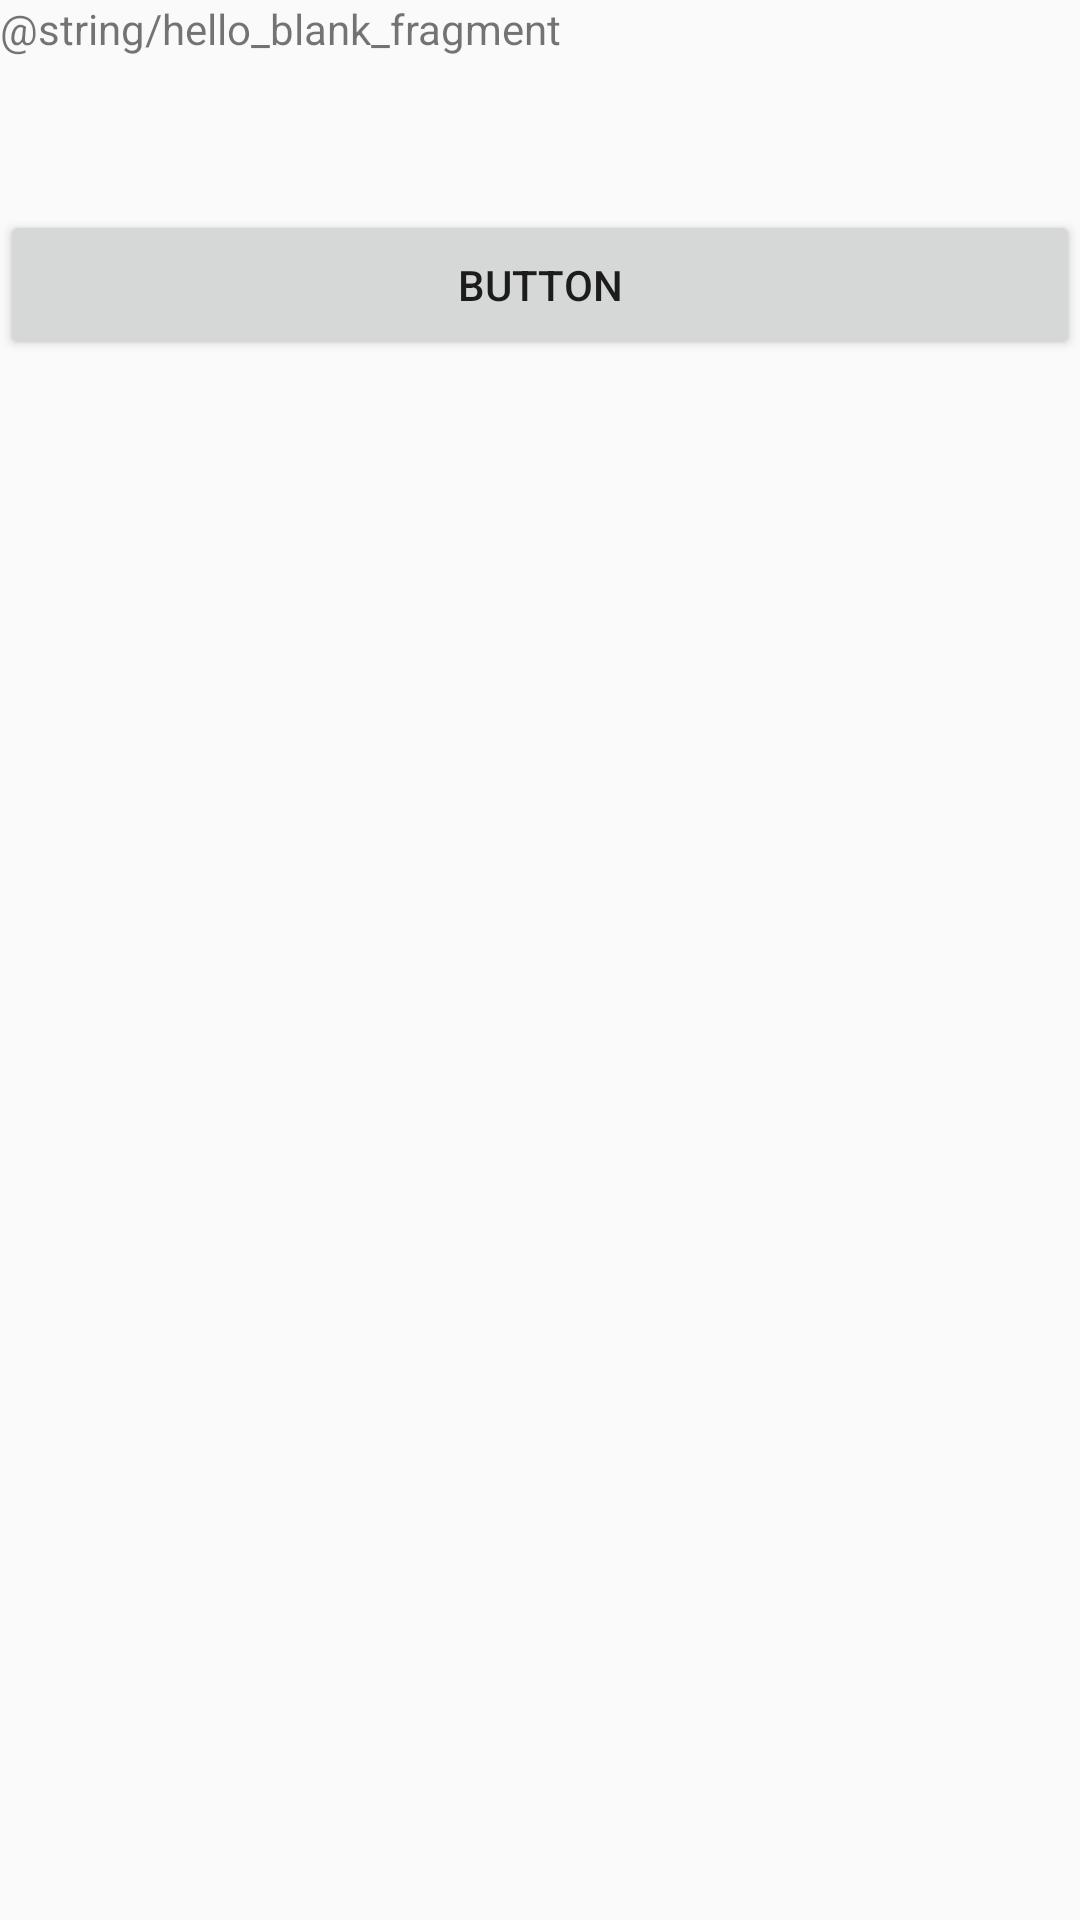

Produce the Android XML layout that renders to this screen, including the resource entries it uses.
<!-- AndroidManifest.xml: application theme AppTheme -->
<!-- res/layout/fragment_home.xml -->
<FrameLayout xmlns:android="http://schemas.android.com/apk/res/android"
    xmlns:tools="http://schemas.android.com/tools"
    android:layout_width="match_parent"
    android:layout_height="match_parent"
    tools:context=".ui.fragment.HomeFragment">

    <TextView
        android:layout_width="match_parent"
        android:layout_height="match_parent"
        android:text="@string/hello_blank_fragment" />

    <Button
        android:id="@+id/btnHomeFragment"
        android:layout_width="match_parent"
        android:layout_height="50dp"
        android:layout_marginTop="70dp"
        android:text="Button" />

</FrameLayout>
<!-- resources referenced by this layout -->
<resources>
  <style name="AppTheme" parent="Theme.AppCompat.Light.NoActionBar">
          
          <item name="colorPrimary">@color/colorPrimary</item>
          <item name="colorPrimaryDark">@color/colorPrimaryDark</item>
          <item name="colorAccent">@color/colorAccent</item>
      </style>
  <color name="colorPrimary">#3F51B5</color>
  <color name="colorPrimaryDark">#303F9F</color>
  <color name="colorAccent">#FF4081</color>
</resources>
